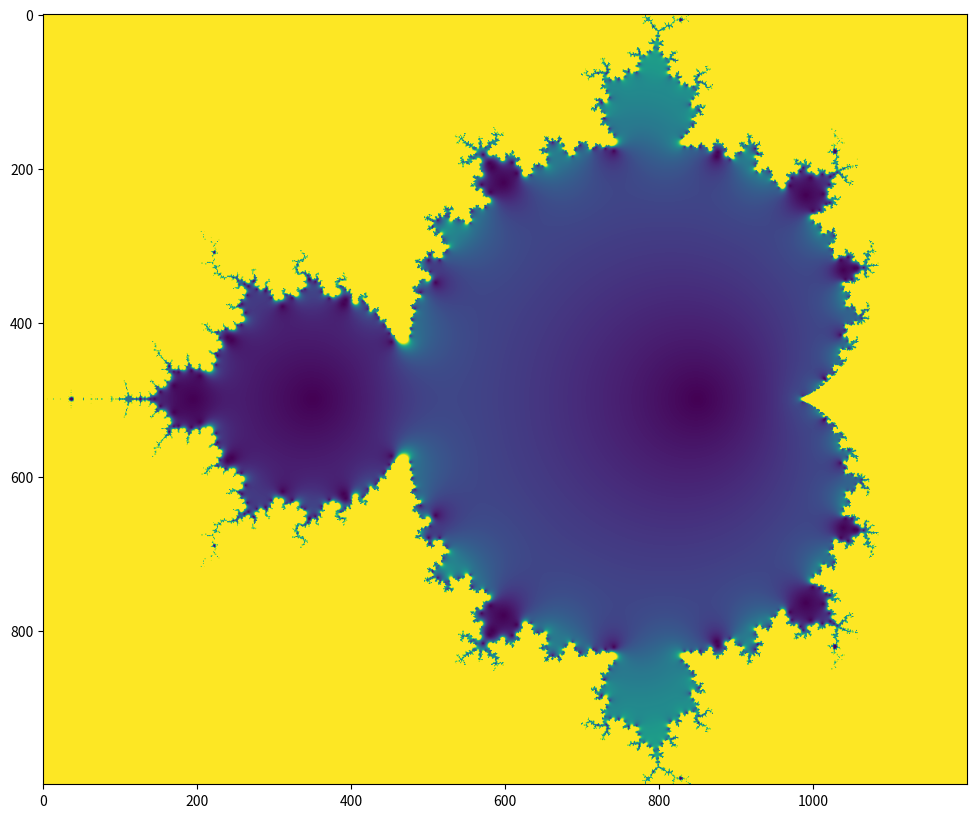

Source code (Python):
import numpy as np
import matplotlib.pyplot as plt

def plot_mandelbrot_set(x1, x2, y1, y2, dpi=500, steps=20, threshold=2):
    """Plot the Mandelbrot set."""
    # Compute the width and height of the image
    width = int(dpi * (x2 - x1))
    height = int(dpi * (y2 - y1))
    
    # Create the array of complex constants
    real, imag = np.meshgrid(
        np.linspace(x1, x2, width),
        np.linspace(y1, y2, height)
    )
    constants = real + 1j * imag

    # Create a complex array (dtype=complex) with the same shape as constants for the Mandelbrot set
    mandelbrot = np.zeros((height, width), dtype=complex)
    # For each step, each value z in the mandelbrot array is updated according to:
    #   z = z ** 2 + c 
    #       with c the complex constant corresponding to z (in the same position in the array)
    #   If the absolute value of z is higher than threshold, we cap it at threshold.
    for i in range(steps):
        mandelbrot = mandelbrot ** 2 + constants
        mandelbrot[np.abs(mandelbrot) > threshold] = threshold

    plt.figure(figsize=(12, 10))
    plt.imshow(np.abs(mandelbrot))

# Test the function
plot_mandelbrot_set(-1.7, 0.7, -1, 1)
